Run: headless pygame with SDL's dummy video driver; simulated clock (each Clock.tick advances the game by its frame time, no real sleeping); random seed 0; keys injected as events and as key.get_pressed() state; mouse plan: one left click at the window centre at the start of phase 2, then a move to the lower-right quarter at the start of phase 3.
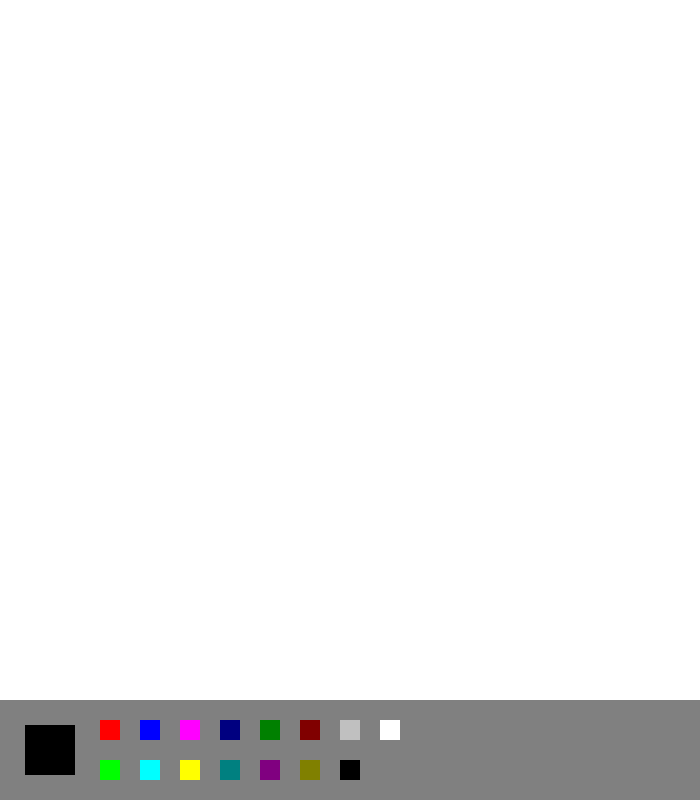
Frame 1 of 4 · flips 1–60 · no input
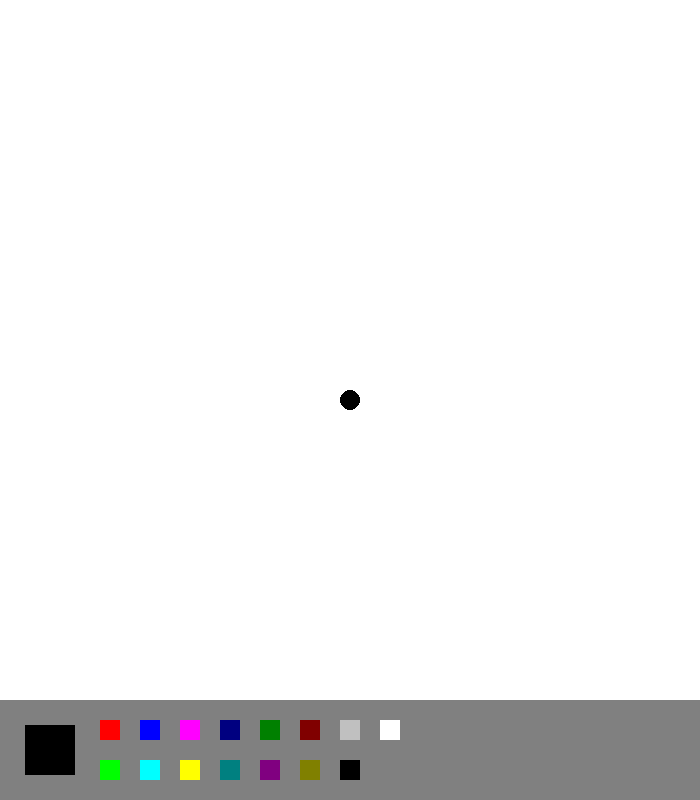
Frame 2 of 4 · flips 61–180 · clicked the window centre · tapped SPACE, RETURN · held RIGHT (→), D
Frame 3 of 4 · flips 181–300 · moved the mouse to the lower-right quarter · held DOWN (↓), S · screen unchanged from frame 2, image omitted
Frame 4 of 4 · flips 301–420 · held LEFT (←), A, UP (↑), W · screen unchanged from frame 3, image omitted

The pygame program that drew these frames:

import pygame

# vars
red = (255,0,0)
lime = (0,255,0)
blue = (0,0,255)
aqua = (0,255,255)
fuchsia = (255,0,255)
yellow = (255,255,0)
navy = (0,0,128)
teal = (0,128,128)
green = (0,128,0)
purple = (128,0,128)
maroon = (128,0,0)
olive = (128,128,0)
silver = (192,192,192)
black = (0,0,0)
white = (255,255,255)
gray = (128,128,128)

press = False
currentcolour = black
background = white

# initialize screen
screen = pygame.display.set_mode((700,800))
pygame.display.set_caption("Paint")

# surfaces
drawing = pygame.surface.Surface((700,700))
settings = pygame.surface.Surface((700,100))
drawing.fill(background)
settings.fill(gray)

pygame.draw.rect(settings,currentcolour,[25,25,50,50],0) # will display current colour

# drawing setting boxes
redbox = pygame.draw.rect(settings,red,[100,20,20,20],0)
limebox = pygame.draw.rect(settings,lime,[100,60,20,20],0)
bluebox = pygame.draw.rect(settings,blue,[140,20,20,20],0)
aquabox = pygame.draw.rect(settings,aqua,[140,60,20,20],0)
fuchsiabox = pygame.draw.rect(settings,fuchsia,[180,20,20,20],0)
yellowbox = pygame.draw.rect(settings,yellow,[180,60,20,20],0)
navybox = pygame.draw.rect(settings,navy,[220,20,20,20],0)
tealbox = pygame.draw.rect(settings,teal,[220,60,20,20],0)
greenbox = pygame.draw.rect(settings,green,[260,20,20,20],0)
purplebox = pygame.draw.rect(settings,purple,[260,60,20,20],0)
maroonbox = pygame.draw.rect(settings,maroon,[300,20,20,20],0)
olivebox = pygame.draw.rect(settings,olive,[300,60,20,20],0)
silverbox = pygame.draw.rect(settings,silver,[340,20,20,20],0)
blackbox = pygame.draw.rect(settings,black,[340,60,20,20],0)
whitebox = pygame.draw.rect(settings,white,[380,20,20,20],0)

boxes = [(redbox,red),(limebox,lime),(bluebox,blue),(aquabox,aqua),(fuchsiabox,fuchsia),
(yellowbox,yellow),(navybox,navy),(tealbox,teal),(greenbox,green),(purplebox,purple),
(maroonbox,maroon),(olivebox,olive),(silverbox,silver),(blackbox,black),(whitebox,white)]

def draw(surf,colour,x,y):
	pygame.draw.circle(surf,colour,(x,y),10)
	pygame.display.flip() # update screen

def chanegcolour(box,colour,x,y):
	global currentcolour
	if box.collidepoint(x,y):
		currentcolour = colour

while True:
	# add surfaces + update
	screen.blit(drawing,(0,0))
	screen.blit(settings,(0,700))
	pygame.display.flip()

	for event in pygame.event.get():
		# mouse down
		if event.type == pygame.MOUSEBUTTONDOWN:
			press = True
			x = pygame.mouse.get_pos()[0]
			y = (pygame.mouse.get_pos()[1])-700

			# check to see if click is to change colour
			for box in boxes:
				chanegcolour(box[0],box[1],x,y)

		# mouse up
		if event.type == pygame.MOUSEBUTTONUP:
			press = False

		# draw if mouse down
		if press == True:
			(x,y) = pygame.mouse.get_pos()
			draw(drawing,currentcolour,x,y)

		# key press
		if event.type == pygame.KEYDOWN:

			if event.key == pygame.K_e:
				colour = background

			if event.key == pygame.K_d:
				colour = black

		# exit program
		if event.type == pygame.QUIT:
			pygame.quit()
			exit()
